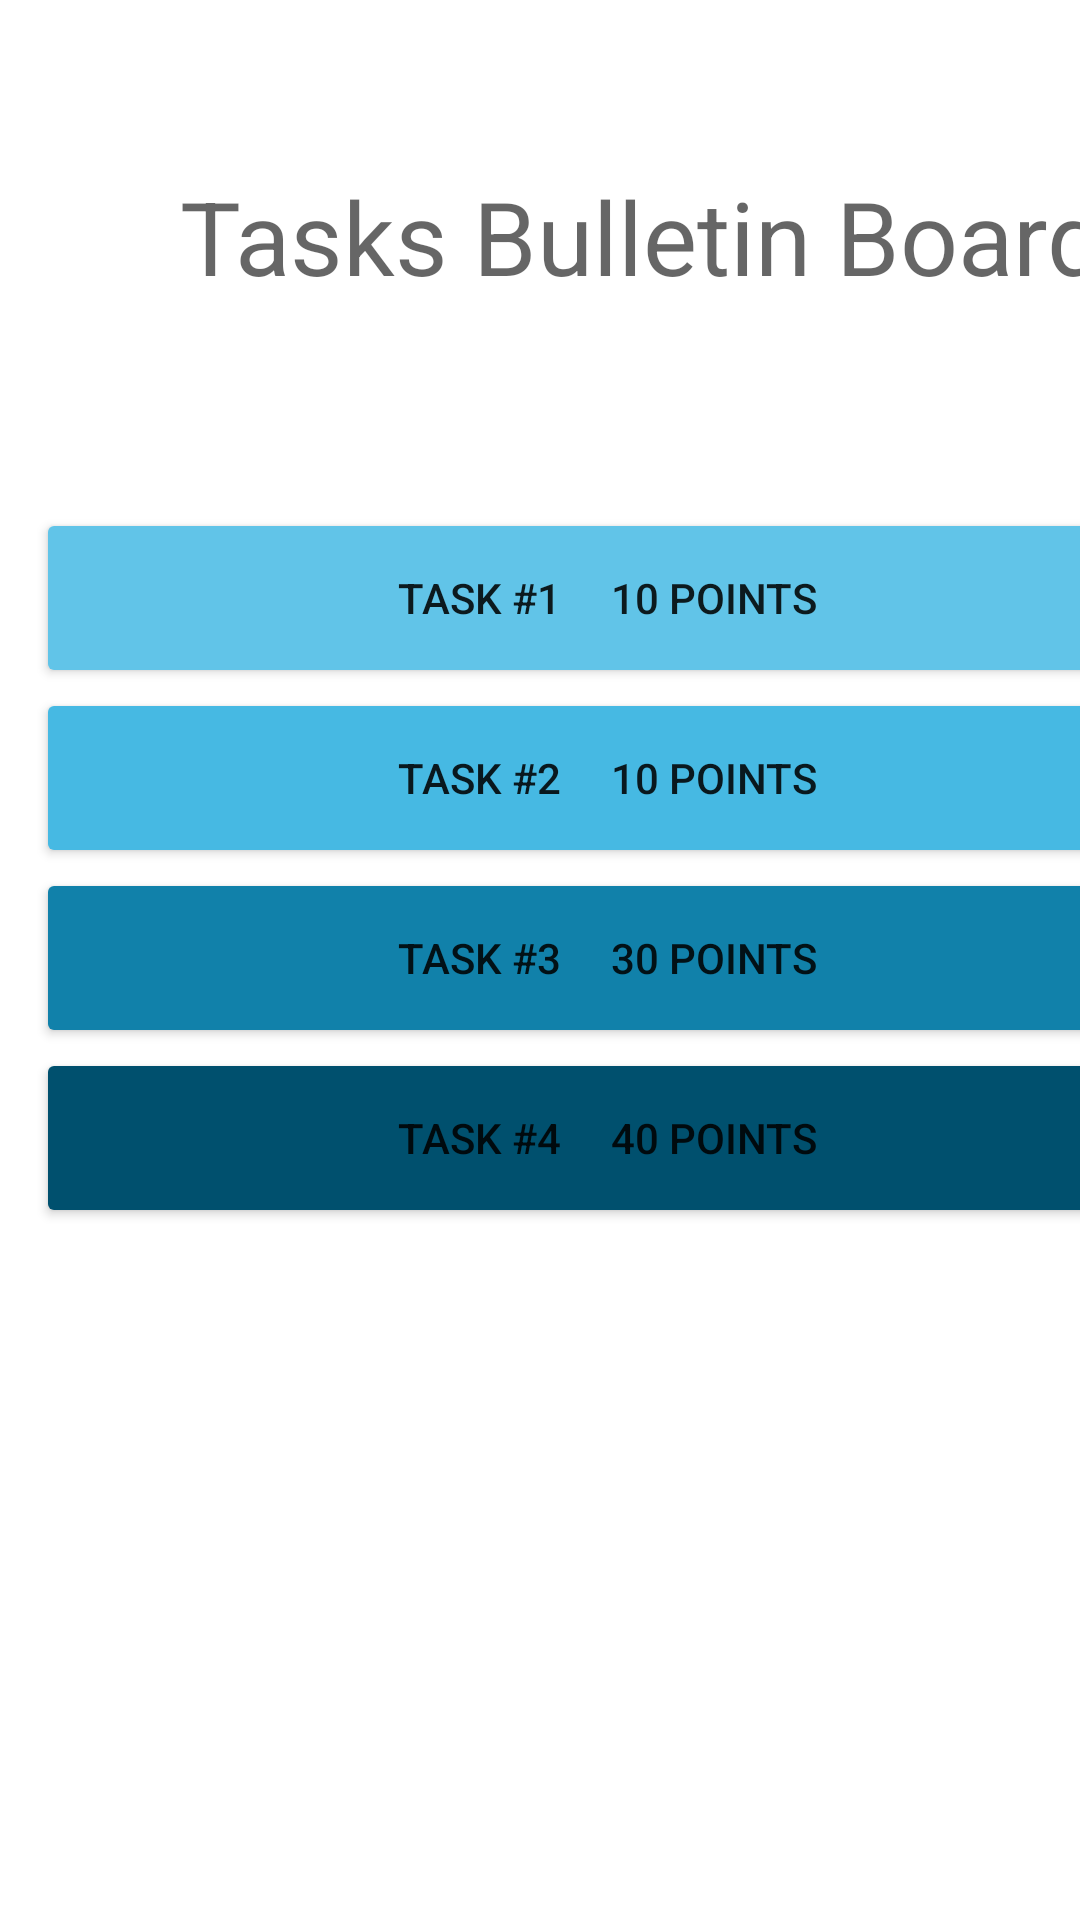

Android layout source for this screen:
<!-- AndroidManifest.xml: application theme Theme.CityConnect -->
<!-- res/layout/activity_tasks.xml -->
<?xml version="1.0" encoding="utf-8"?>

<androidx.constraintlayout.widget.ConstraintLayout xmlns:android="http://schemas.android.com/apk/res/android"
    xmlns:app="http://schemas.android.com/apk/res-auto"
    xmlns:tools="http://schemas.android.com/tools"
    android:layout_width="match_parent"
    android:layout_height="match_parent"
    tools:context=".TasksActivity">

    <TextView
        android:id="@+id/textView4"
        android:layout_width="wrap_content"
        android:layout_height="wrap_content"
        android:layout_marginStart="60dp"
        android:layout_marginLeft="60dp"
        android:layout_marginTop="56dp"
        android:text="Tasks Bulletin Board"
        android:textAppearance="@style/TextAppearance.AppCompat.Display1"
        app:layout_constraintStart_toStartOf="parent"
        app:layout_constraintTop_toTopOf="parent" />

    <Button
        android:id="@+id/button5"
        android:layout_width="381dp"
        android:layout_height="60dp"
        android:layout_marginStart="12dp"
        android:layout_marginLeft="12dp"
        android:layout_marginTop="68dp"
        android:onClick="taskOne"
        android:text="Task #1     10 points"
        app:backgroundTint="#61C4E8"
        app:layout_constraintStart_toStartOf="parent"
        app:layout_constraintTop_toBottomOf="@+id/textView4" />

    <Button
        android:id="@+id/button6"
        android:layout_width="381dp"
        android:layout_height="60dp"
        android:layout_marginStart="12dp"
        android:layout_marginLeft="12dp"
        android:layout_marginTop="128dp"
        android:onClick="taskOne"
        android:text="Task #2     10 points"
        app:backgroundTint="#46B9E3"
        app:layout_constraintStart_toStartOf="parent"
        app:layout_constraintTop_toBottomOf="@+id/textView4" />

    <Button
        android:id="@+id/button7"
        android:layout_width="381dp"
        android:layout_height="60dp"
        android:layout_marginStart="12dp"
        android:layout_marginLeft="12dp"
        android:layout_marginTop="188dp"
        android:onClick="taskTwo"
        android:text="Task #3     30 points"
        app:backgroundTint="#1181AA"
        app:layout_constraintStart_toStartOf="parent"
        app:layout_constraintTop_toBottomOf="@+id/textView4" />

    <Button
        android:id="@+id/button8"
        android:layout_width="381dp"
        android:layout_height="60dp"
        android:layout_marginStart="12dp"
        android:layout_marginLeft="12dp"
        android:layout_marginTop="248dp"
        android:onClick="taskThree"
        android:text="Task #4     40 points"
        app:backgroundTint="#00506E"
        app:layout_constraintStart_toStartOf="parent"
        app:layout_constraintTop_toBottomOf="@+id/textView4" />

</androidx.constraintlayout.widget.ConstraintLayout>
<!-- resources referenced by this layout -->
<resources>
  <style name="Theme.CityConnect" parent="Theme.MaterialComponents.DayNight.DarkActionBar">
          
          <item name="colorPrimary">@color/purple_500</item>
          <item name="colorPrimaryVariant">@color/purple_700</item>
          <item name="colorOnPrimary">@color/white</item>
          
          <item name="colorSecondary">@color/teal_200</item>
          <item name="colorSecondaryVariant">@color/teal_700</item>
          <item name="colorOnSecondary">@color/black</item>
          
          <item name="android:statusBarColor" tools:targetApi="l">?attr/colorPrimaryVariant</item>
          
      </style>
  <!-- not gathered from this repository: default colours our renderer supplied (Android Studio template values) -->
  <color name="purple_500">#FF6200EE</color>
  <color name="purple_700">#FF3700B3</color>
  <color name="teal_200">#FF03DAC5</color>
  <color name="teal_700">#FF018786</color>
  <color name="black">#FF000000</color>
  <color name="white">#FFFFFFFF</color>
</resources>
